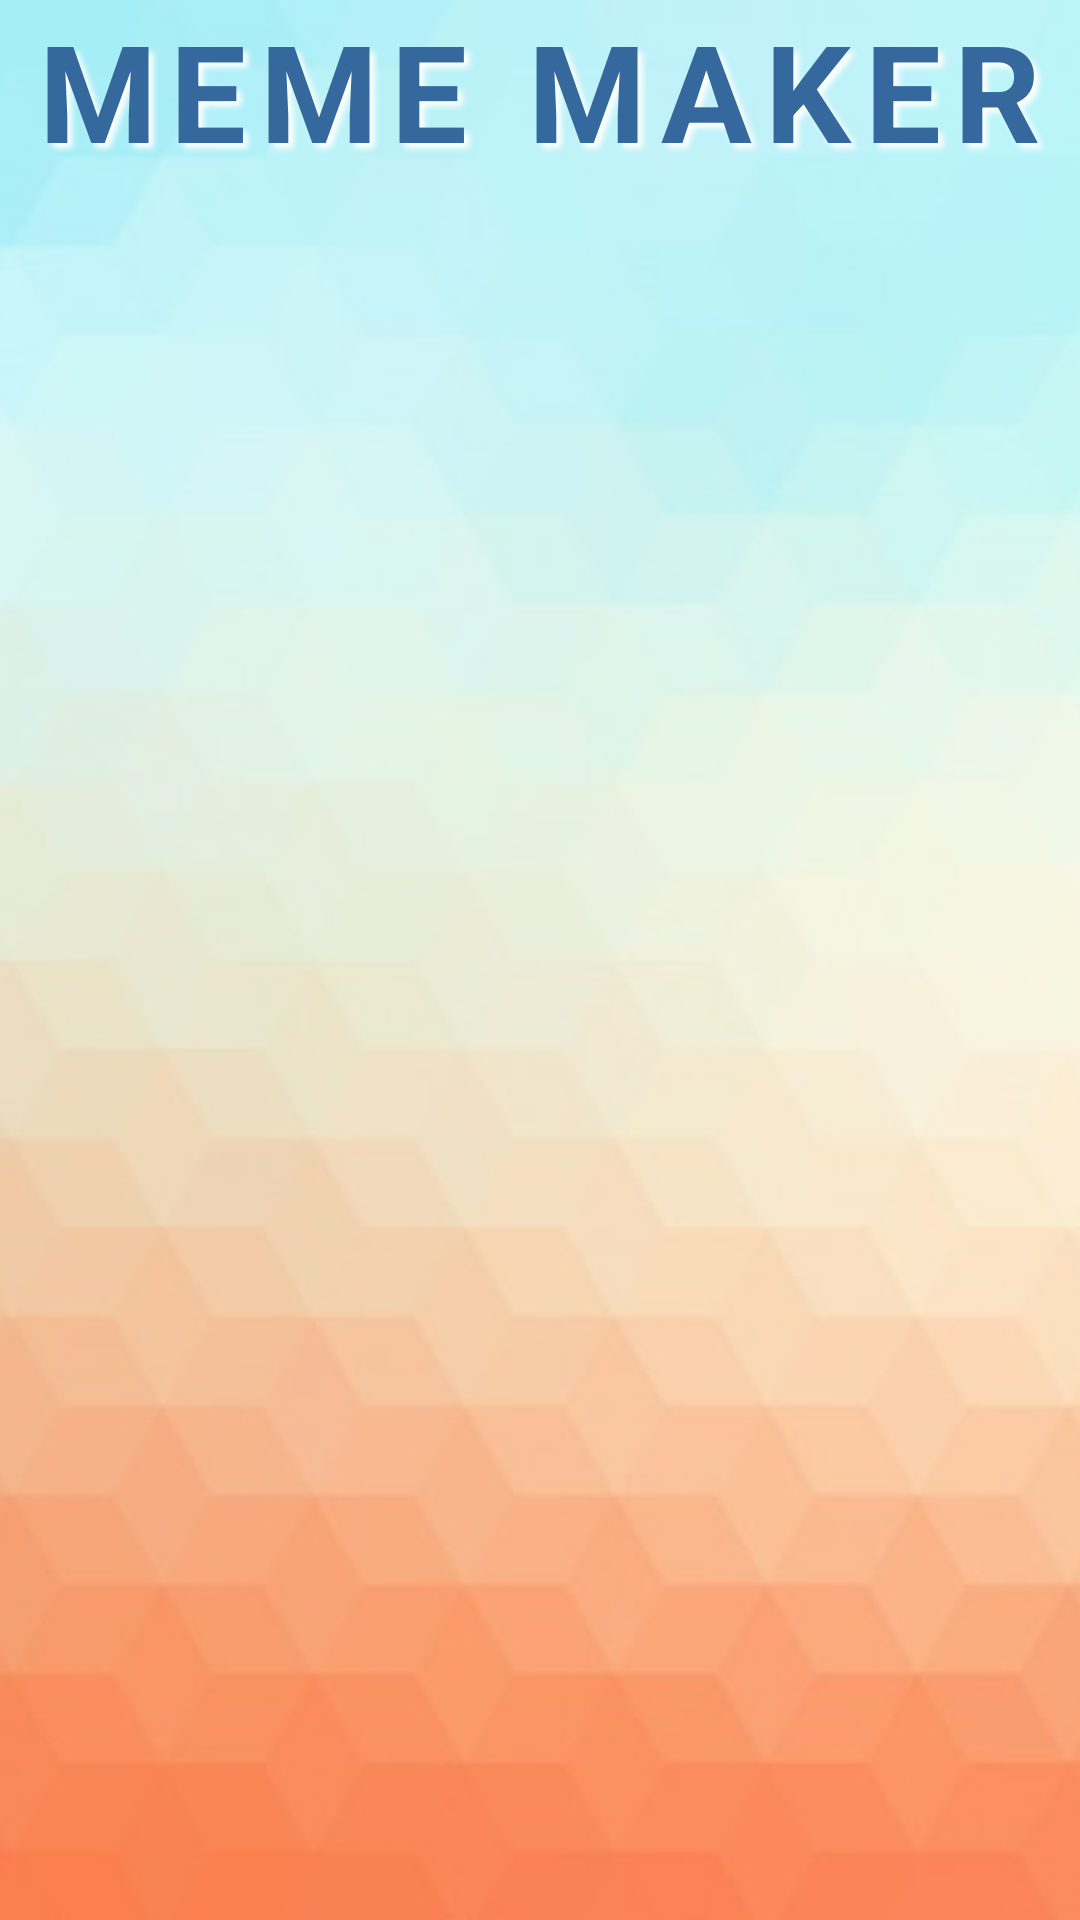

Here is an Android app screen rendered from its layout file. Give the layout XML and the strings, colors and styles it references.
<!-- AndroidManifest.xml: application theme AppTheme -->
<!-- res/layout/activity_user_account.xml -->
<?xml version="1.0" encoding="utf-8"?>
<RelativeLayout xmlns:android="http://schemas.android.com/apk/res/android"
    xmlns:tools="http://schemas.android.com/tools"
    android:layout_width="match_parent"
    android:layout_height="match_parent"
    tools:context="com.epicodus.mememaker.ui.UserAccountActivity">
    <ImageView
        android:layout_width="wrap_content"
        android:layout_height="fill_parent"
        android:id="@+id/imageView"
        android:layout_centerHorizontal="true"
        android:src="@drawable/background"
        android:scaleType="centerCrop"
        android:layout_alignParentTop="true" />

    <TextView
        android:layout_width="wrap_content"
        android:layout_height="wrap_content"
        android:text="MEME MAKER"
        android:layout_alignParentTop="true"
        android:layout_centerHorizontal="true"
        android:textSize="45sp"
        android:textStyle="bold"
        android:letterSpacing=".1"
        android:textColor="#35699e"
        android:id="@+id/textView"
        android:shadowColor="#FFF"
        android:shadowDx="5"
        android:shadowDy="5"
        android:shadowRadius="5"/>

    <android.support.v7.widget.RecyclerView
        android:layout_width="match_parent"
        android:layout_height="match_parent"
        android:layout_marginTop="100dp"
        android:id="@+id/recyclerView"/>

    <TextView
        android:layout_width="wrap_content"
        android:layout_height="wrap_content"
        android:id="@+id/userTitle"
        android:layout_below="@+id/textView"
        android:layout_centerHorizontal="true" />
</RelativeLayout>
<!-- resources referenced by this layout -->
<resources>
  <!-- drawable background: jpg bitmap (drawable, 23698 bytes) -->
  <style name="AppTheme" parent="Theme.AppCompat.Light.DarkActionBar">
          
  
          <item name="colorPrimary">@color/colorPrimary</item>
          <item name="colorPrimaryDark">@color/colorPrimaryDark</item>
          <item name="colorAccent">@color/colorAccent</item>
      </style>
  <color name="colorPrimary">#607D8B</color>
  <color name="colorPrimaryDark">#455A64</color>
  <color name="colorAccent">#FF9800</color>
</resources>
